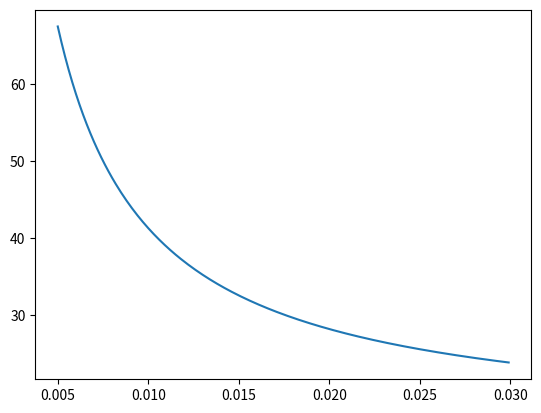

The matplotlib source for this figure:
__author__ = 'jean'


import numpy as np
import scipy as sp
import matplotlib.pyplot as mp


#AhdTh/dt = q(Ti - T) + Q/(ro*cp)

#Como a vazoo e sempre positiva, o tanque sempre esta estavel.


Ti = 15
Q = 1100
Vtank = 1.13
ro = 1
cp = 4186

q = np.arange(0.005,0.03,0.0001)

T = Ti + Q/(q*ro*cp)


mp.figure
mp.plot(q,T)

mp.show()
